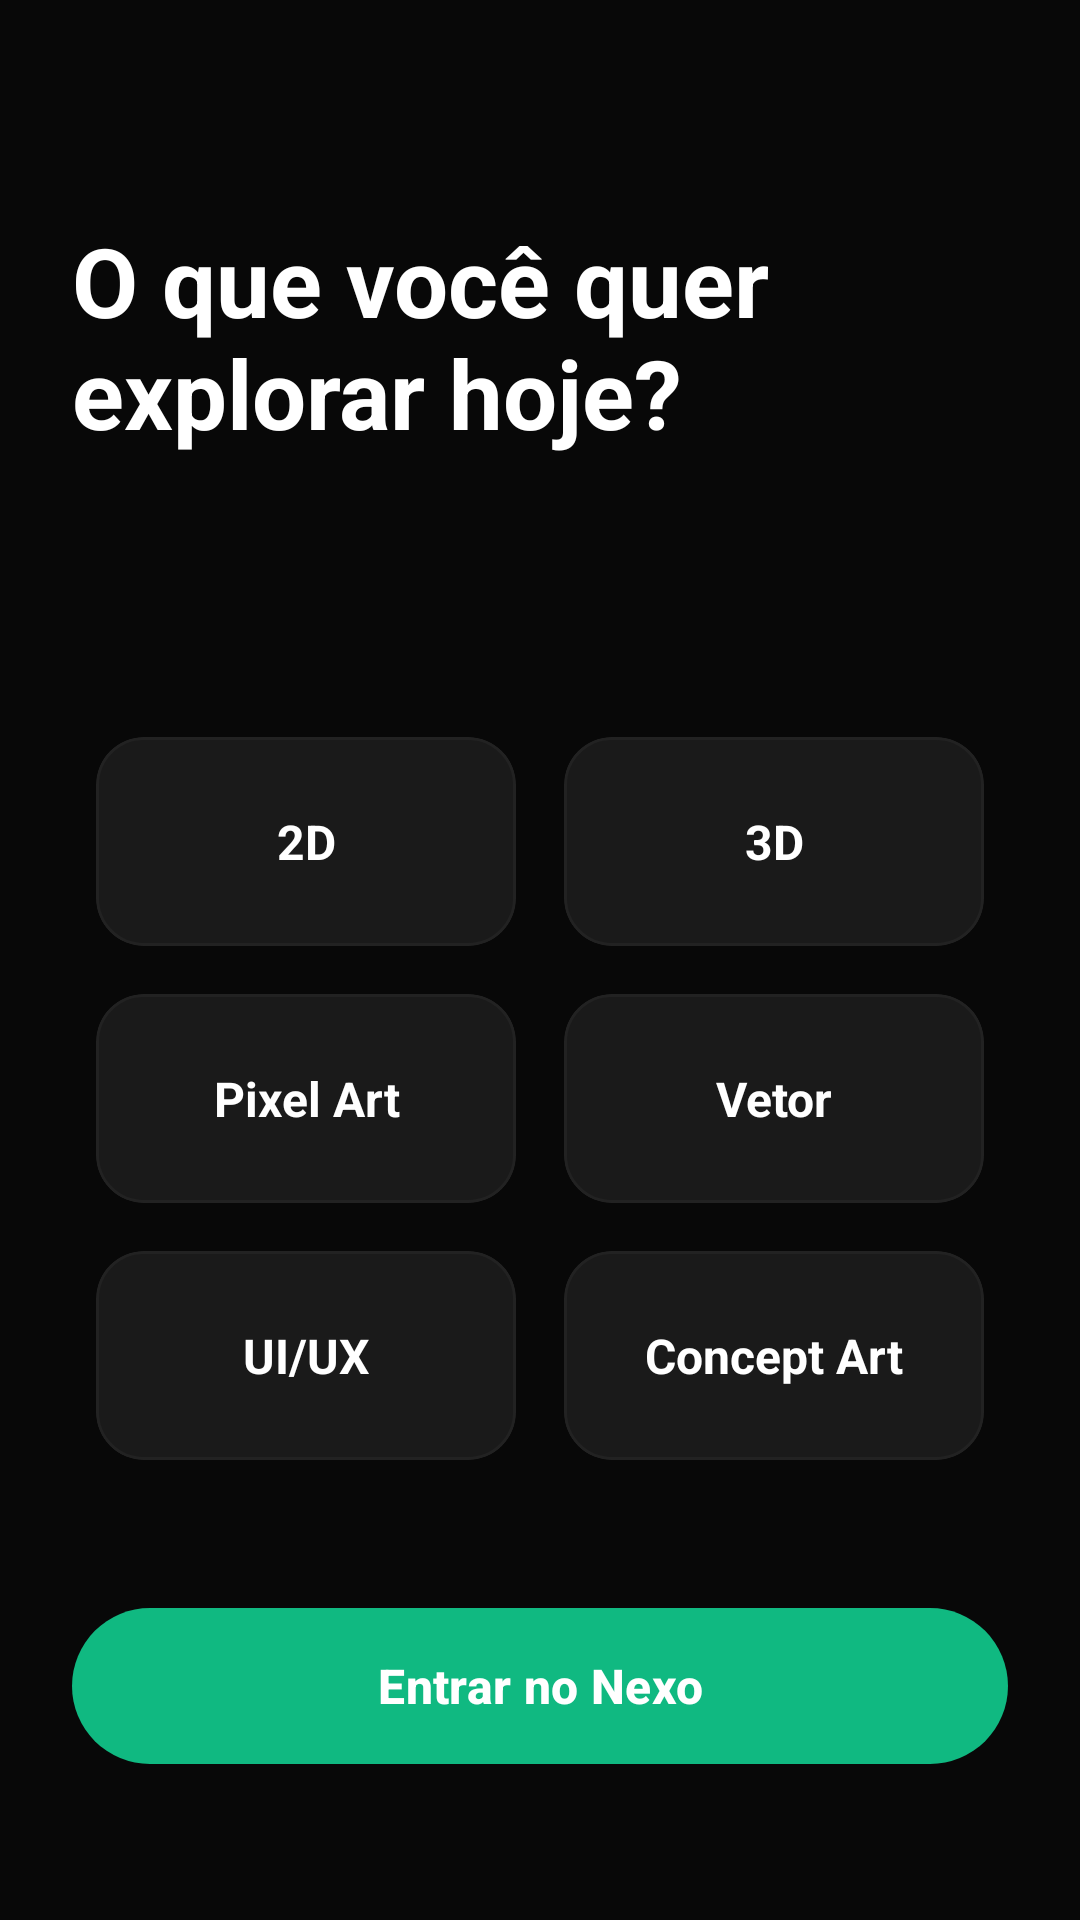

Here is an Android app screen rendered from its layout file. Give the layout XML and the strings, colors and styles it references.
<!-- AndroidManifest.xml: application theme Theme.Nexoapp -->
<!-- res/layout/activity_onboarding.xml -->
<?xml version="1.0" encoding="utf-8"?>
<androidx.constraintlayout.widget.ConstraintLayout 
    xmlns:android="http://schemas.android.com/apk/res/android"
    xmlns:app="http://schemas.android.com/apk/res-auto"
    android:layout_width="match_parent"
    android:layout_height="match_parent"
    android:background="@color/color_bg_glow"
    android:padding="24dp">

    
    <TextView
        android:id="@+id/textViewTitle"
        android:layout_width="0dp"
        android:layout_height="wrap_content"
        android:text="O que você quer explorar hoje?"
        android:textColor="#FFFFFF"
        android:textSize="32sp"
        android:textStyle="bold"
        android:layout_marginTop="48dp"
        app:layout_constraintTop_toTopOf="parent"
        app:layout_constraintStart_toStartOf="parent"
        app:layout_constraintEnd_toEndOf="parent" />

    
    <GridLayout
        android:id="@+id/gridLayoutCategories"
        android:layout_width="0dp"
        android:layout_height="wrap_content"
        android:columnCount="2"
        android:rowCount="3"
        android:alignmentMode="alignMargins"
        android:columnOrderPreserved="false"
        android:layout_marginTop="48dp"
        app:layout_constraintTop_toBottomOf="@id/textViewTitle"
        app:layout_constraintBottom_toTopOf="@id/buttonEnter"
        app:layout_constraintStart_toStartOf="parent"
        app:layout_constraintEnd_toEndOf="parent">

        <com.google.android.material.card.MaterialCardView
            android:id="@+id/card2D"
            android:layout_width="0dp"
            android:layout_height="wrap_content"
            android:layout_rowWeight="1"
            android:layout_columnWeight="1"
            android:layout_margin="8dp"
            android:clickable="true"
            android:focusable="true"
            app:cardBackgroundColor="@color/color_border_dark"
            app:cardCornerRadius="16dp"
            app:strokeColor="#222222"
            app:strokeWidth="1dp"
            app:cardElevation="0dp">
            <TextView
                android:layout_width="match_parent"
                android:layout_height="wrap_content"
                android:text="2D"
                android:textColor="#FFFFFF"
                android:textAlignment="center"
                android:padding="24dp"
                android:textSize="16sp"
                android:textStyle="bold" />
        </com.google.android.material.card.MaterialCardView>

        <com.google.android.material.card.MaterialCardView
            android:id="@+id/card3D"
            android:layout_width="0dp"
            android:layout_height="wrap_content"
            android:layout_rowWeight="1"
            android:layout_columnWeight="1"
            android:layout_margin="8dp"
            android:clickable="true"
            android:focusable="true"
            app:cardBackgroundColor="@color/color_border_dark"
            app:cardCornerRadius="16dp"
            app:strokeColor="#222222"
            app:strokeWidth="1dp"
            app:cardElevation="0dp">
            <TextView
                android:layout_width="match_parent"
                android:layout_height="wrap_content"
                android:text="3D"
                android:textColor="#FFFFFF"
                android:textAlignment="center"
                android:padding="24dp"
                android:textSize="16sp"
                android:textStyle="bold" />
        </com.google.android.material.card.MaterialCardView>

        <com.google.android.material.card.MaterialCardView
            android:id="@+id/cardPixel"
            android:layout_width="0dp"
            android:layout_height="wrap_content"
            android:layout_rowWeight="1"
            android:layout_columnWeight="1"
            android:layout_margin="8dp"
            android:clickable="true"
            android:focusable="true"
            app:cardBackgroundColor="@color/color_border_dark"
            app:cardCornerRadius="16dp"
            app:strokeColor="#222222"
            app:strokeWidth="1dp"
            app:cardElevation="0dp">
            <TextView
                android:layout_width="match_parent"
                android:layout_height="wrap_content"
                android:text="Pixel Art"
                android:textColor="#FFFFFF"
                android:textAlignment="center"
                android:padding="24dp"
                android:textSize="16sp"
                android:textStyle="bold" />
        </com.google.android.material.card.MaterialCardView>

        <com.google.android.material.card.MaterialCardView
            android:id="@+id/cardVetor"
            android:layout_width="0dp"
            android:layout_height="wrap_content"
            android:layout_rowWeight="1"
            android:layout_columnWeight="1"
            android:layout_margin="8dp"
            android:clickable="true"
            android:focusable="true"
            app:cardBackgroundColor="@color/color_border_dark"
            app:cardCornerRadius="16dp"
            app:strokeColor="#222222"
            app:strokeWidth="1dp"
            app:cardElevation="0dp">
            <TextView
                android:layout_width="match_parent"
                android:layout_height="wrap_content"
                android:text="Vetor"
                android:textColor="#FFFFFF"
                android:textAlignment="center"
                android:padding="24dp"
                android:textSize="16sp"
                android:textStyle="bold" />
        </com.google.android.material.card.MaterialCardView>

        <com.google.android.material.card.MaterialCardView
            android:id="@+id/cardUX"
            android:layout_width="0dp"
            android:layout_height="wrap_content"
            android:layout_rowWeight="1"
            android:layout_columnWeight="1"
            android:layout_margin="8dp"
            android:clickable="true"
            android:focusable="true"
            app:cardBackgroundColor="@color/color_border_dark"
            app:cardCornerRadius="16dp"
            app:strokeColor="#222222"
            app:strokeWidth="1dp"
            app:cardElevation="0dp">
            <TextView
                android:layout_width="match_parent"
                android:layout_height="wrap_content"
                android:text="UI/UX"
                android:textColor="#FFFFFF"
                android:textAlignment="center"
                android:padding="24dp"
                android:textSize="16sp"
                android:textStyle="bold" />
        </com.google.android.material.card.MaterialCardView>

        <com.google.android.material.card.MaterialCardView
            android:id="@+id/cardConcept"
            android:layout_width="0dp"
            android:layout_height="wrap_content"
            android:layout_rowWeight="1"
            android:layout_columnWeight="1"
            android:layout_margin="8dp"
            android:clickable="true"
            android:focusable="true"
            app:cardBackgroundColor="@color/color_border_dark"
            app:cardCornerRadius="16dp"
            app:strokeColor="#222222"
            app:strokeWidth="1dp"
            app:cardElevation="0dp">
            <TextView
                android:layout_width="match_parent"
                android:layout_height="wrap_content"
                android:text="Concept Art"
                android:textColor="#FFFFFF"
                android:textAlignment="center"
                android:padding="24dp"
                android:textSize="16sp"
                android:textStyle="bold" />
        </com.google.android.material.card.MaterialCardView>

    </GridLayout>

    
    <com.google.android.material.button.MaterialButton
        android:id="@+id/buttonEnter"
        android:layout_width="0dp"
        android:layout_height="60dp"
        android:text="Entrar no Nexo"
        android:textColor="#FFFFFF"
        android:textSize="16sp"
        android:textStyle="bold"
        app:backgroundTint="@color/color_primary"
        app:cornerRadius="30dp"
        android:layout_marginBottom="24dp"
        app:layout_constraintBottom_toBottomOf="parent"
        app:layout_constraintStart_toStartOf="parent"
        app:layout_constraintEnd_toEndOf="parent" />

</androidx.constraintlayout.widget.ConstraintLayout>
<!-- resources referenced by this layout -->
<resources>
  <color name="color_bg_glow">#080808</color>
  <color name="color_border_dark">#1A1A1A</color>
  <color name="color_primary">#10B981</color>
  <style name="Theme.Nexoapp" parent="Base.Theme.Nexoapp" />
  <style name="Base.Theme.Nexoapp" parent="Theme.Material3.DayNight.NoActionBar">
          
          <item name="colorPrimary">@color/color_primary</item>
          <item name="colorPrimaryVariant">@color/color_primary_glow</item>
          <item name="colorSecondary">@color/color_primary_glow</item>
  
          
          <item name="android:windowBackground">@color/color_bg_glow</item>
          <item name="android:statusBarColor">@color/color_bg_glow</item>
  
          
          <item name="colorSurface">@color/color_bg_glow</item>
          <item name="colorOnSurface">@color/white</item>
          <item name="colorOnPrimary">@color/white</item>
      </style>
  <color name="color_primary_glow">#34D399</color>
  <color name="white">#FFFFFFFF</color>
</resources>
